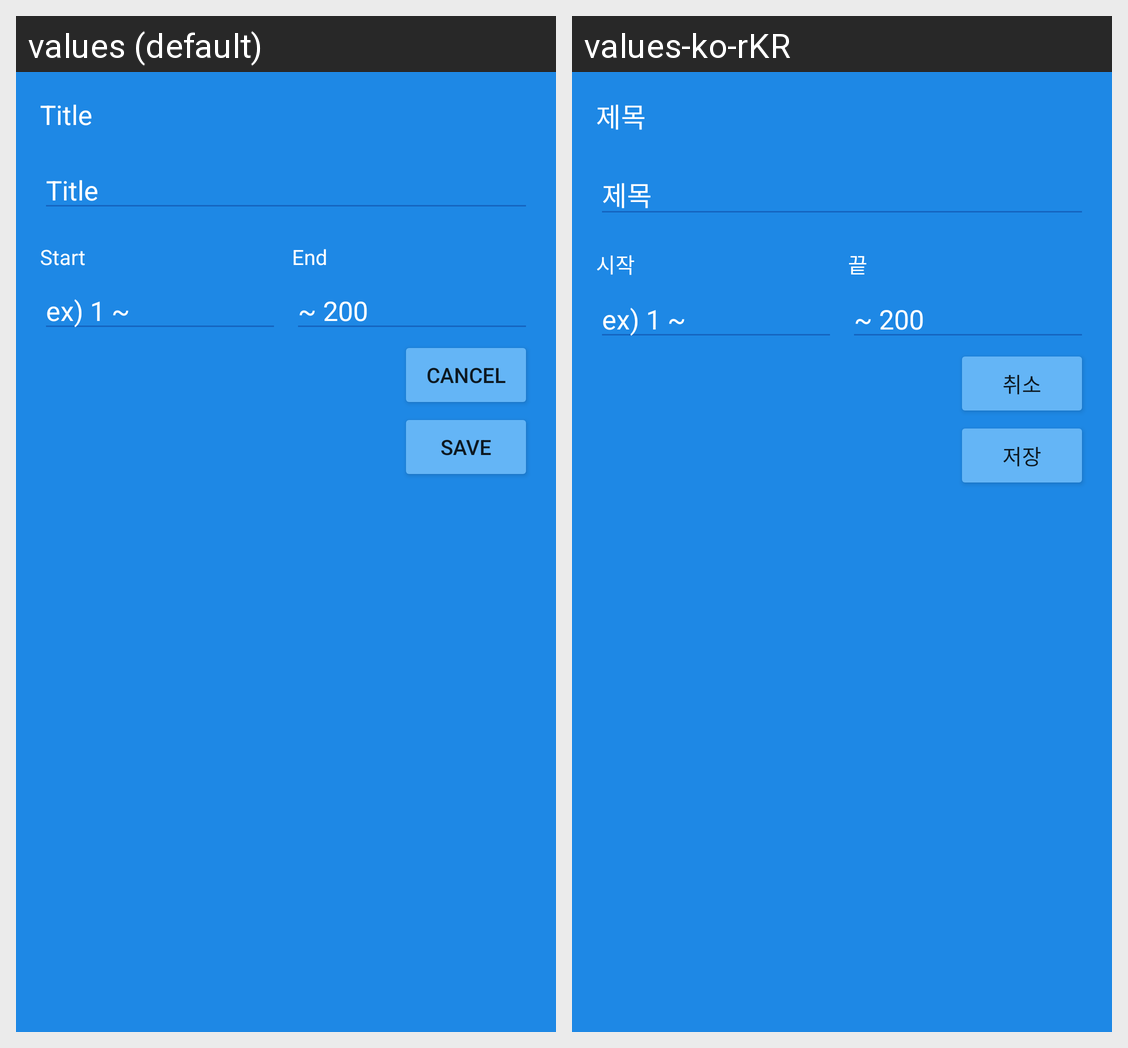

Locale-by-locale string values for the Android screen shown in this grid:
Android screen res/layout/fragment_sheet_create.xml rendered under 2 locales, left to right: values (default), values-ko-rKR. Device: Nexus 5 (rendered at 1080×1920; each locale shown at half size, 540×960, under a caption strip naming it); theme Theme.BlueNote.
Strings drawn on this screen, with the default value and each locale's value (text and hints the layout hard-codes, and strings that could not be matched under every locale, appear in the picture but are not listed):

title
  values: Title
  values-ko-rKR: 제목

start
  values: Start
  values-ko-rKR: 시작

hint_start
  values: ex) 1 ~
  values-ko-rKR: ex) 1 ~

hint_end
  values: ~ 200
  values-ko-rKR: ~ 200

end
  values: End
  values-ko-rKR: 끝

save
  values: Save
  values-ko-rKR: 저장

cancel
  values: Cancel
  values-ko-rKR: 취소
